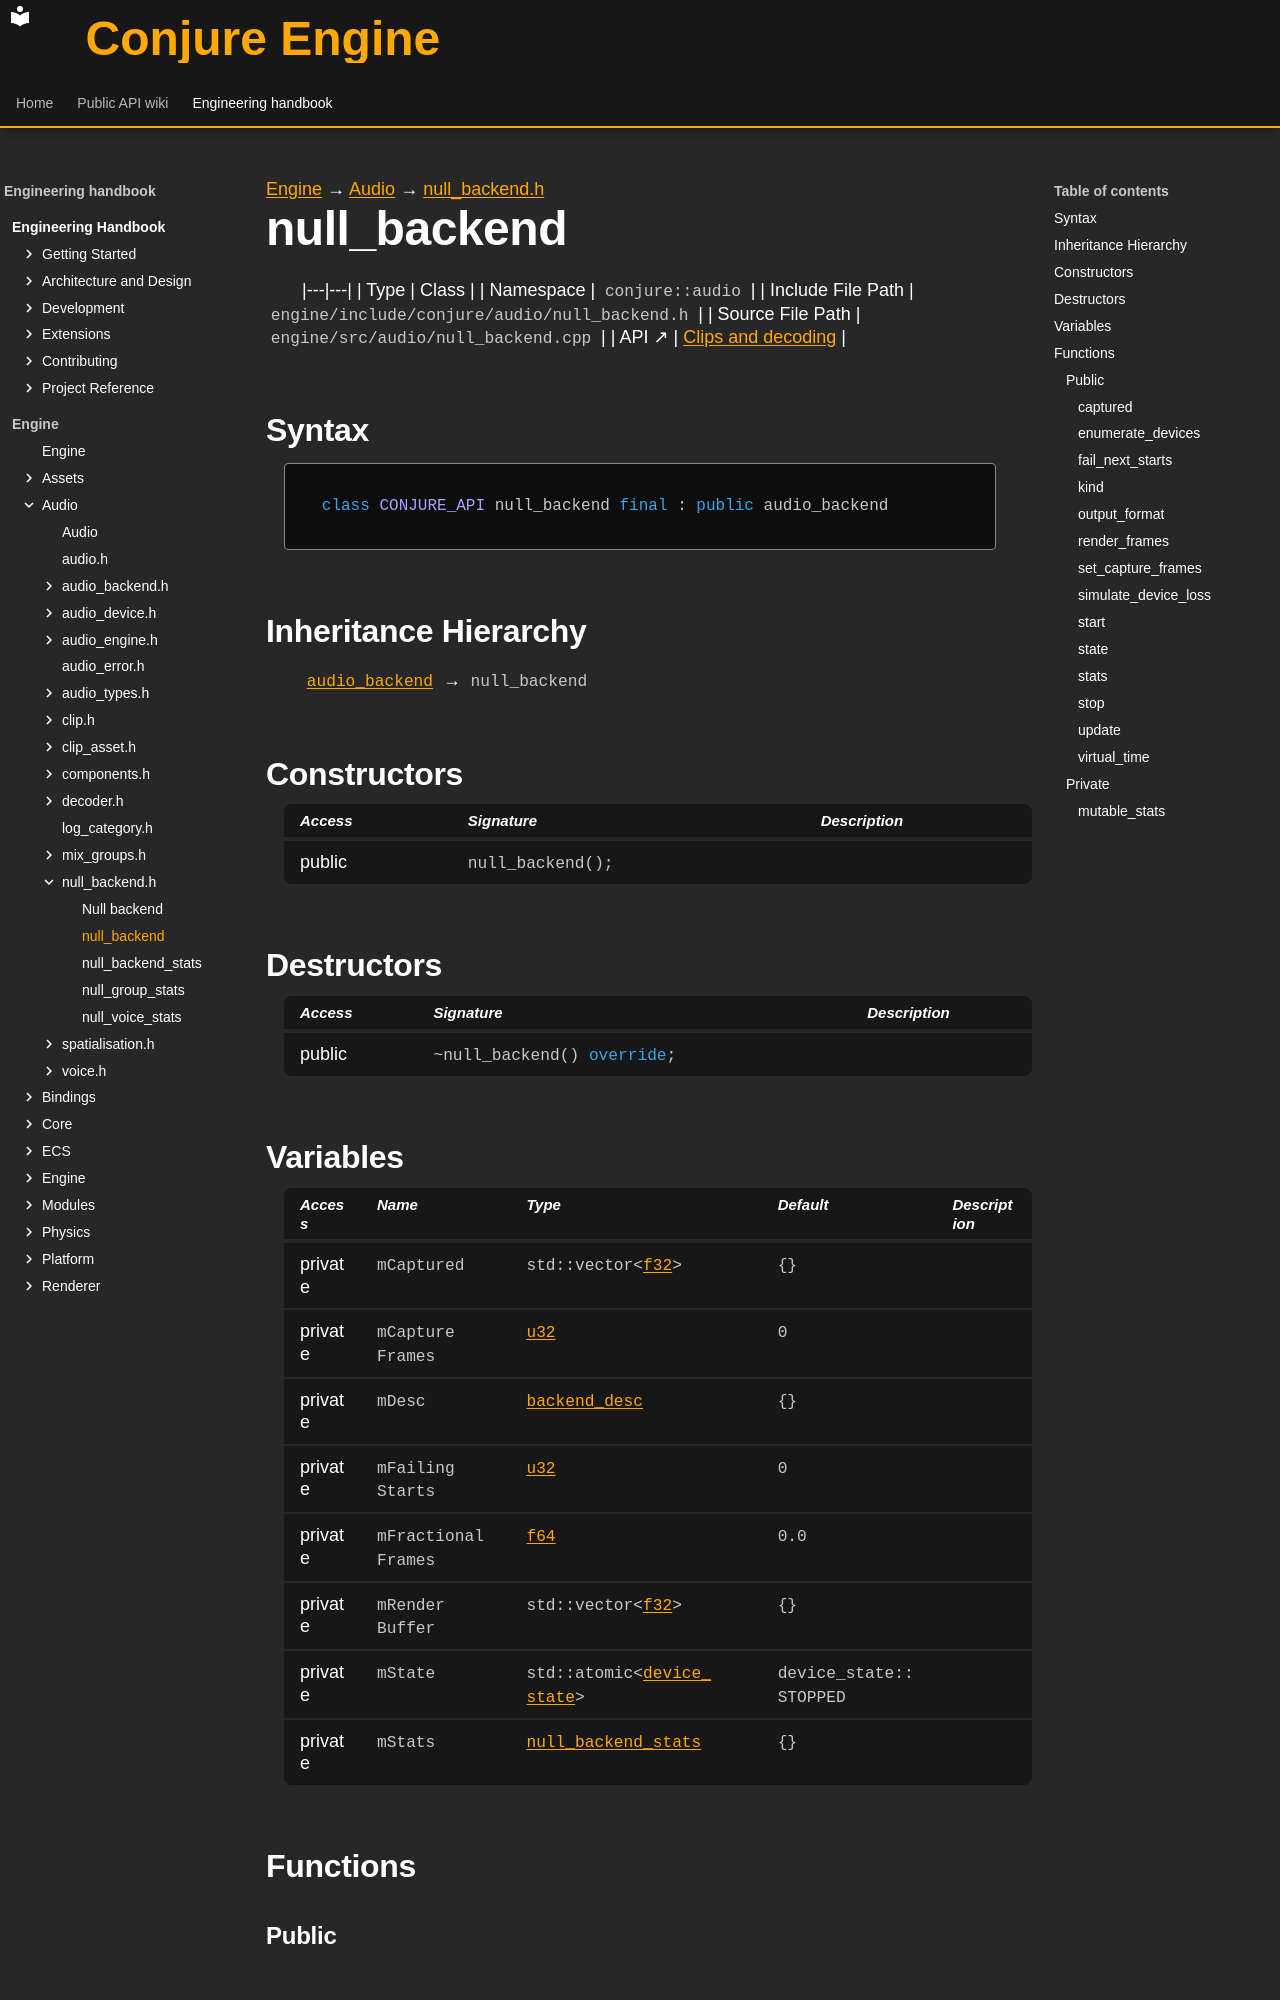

repository: Dozer90/Conjure-Engine · page: handbook/engine/audio/null-backend/null-backend.html · generator: mkdocs

---
kind: class
---

[Engine](../../../engine.md) → [Audio](../../audio.md) → [null_backend.h](../null-backend.md)

# null_backend
<!-- doc-template:type -->

|---|---|
| Type | Class |
| Namespace | `conjure::audio` |
| Include File Path | `engine/include/conjure/audio/null_backend.h` |
| Source File Path | `engine/src/audio/null_backend.cpp` |
| API ↗ | [Clips and decoding](../../../../api/audio/clips-and-decoding.md) |

## Syntax

```cpp
class CONJURE_API null_backend final : public audio_backend
```

## Inheritance Hierarchy


[`audio_backend`](../audio-backend/audio-backend.md) → `null_backend`

## Constructors

<table class="member-table">
<thead><tr><th>Access</th><th>Signature</th><th>Description</th></tr></thead>
<tbody>
<tr><td>public</td><td><code class="signature">null_backend();</code></td><td></td></tr>
</tbody>
</table>

## Destructors

<table class="member-table">
<thead><tr><th>Access</th><th>Signature</th><th>Description</th></tr></thead>
<tbody>
<tr><td>public</td><td><code class="signature">~null_backend() <span class="k">override</span>;</code></td><td></td></tr>
</tbody>
</table>

## Variables

<table class="variable-table">
<thead><tr><th>Access</th><th>Name</th><th>Type</th><th>Default</th><th>Description</th></tr></thead>
<tbody>
<tr><td>private</td><td><code class="signature">mCaptured</code></td><td><code class="signature">std::vector&lt;<a href="../../core/types.html#symbol-f32">f32</a>&gt;</code></td><td><code class="signature">{}</code></td><td></td></tr>
<tr><td>private</td><td><code class="signature">m<wbr>Capture<wbr>Frames</code></td><td><code class="signature"><a href="../../core/types.html#symbol-u32">u32</a></code></td><td><code class="signature"><span class="mi">0</span></code></td><td></td></tr>
<tr><td>private</td><td><code class="signature">mDesc</code></td><td><code class="signature"><a href="../audio-device/backend-desc.html">backend_desc</a></code></td><td><code class="signature">{}</code></td><td></td></tr>
<tr><td>private</td><td><code class="signature">m<wbr>Failing<wbr>Starts</code></td><td><code class="signature"><a href="../../core/types.html#symbol-u32">u32</a></code></td><td><code class="signature"><span class="mi">0</span></code></td><td></td></tr>
<tr><td>private</td><td><code class="signature">m<wbr>Fractional<wbr>Frames</code></td><td><code class="signature"><a href="../../core/types.html#symbol-f64">f64</a></code></td><td><code class="signature"><span class="mi">0.0</span></code></td><td></td></tr>
<tr><td>private</td><td><code class="signature">m<wbr>Render<wbr>Buffer</code></td><td><code class="signature">std::vector&lt;<a href="../../core/types.html#symbol-f32">f32</a>&gt;</code></td><td><code class="signature">{}</code></td><td></td></tr>
<tr><td>private</td><td><code class="signature">mState</code></td><td><code class="signature">std::<wbr>atomic&lt;<wbr><a href="../audio-types.html#symbol-device-state">device_<wbr>state</a>&gt;</code></td><td><code class="signature">device_<wbr>state::<wbr>STOPPED</code></td><td></td></tr>
<tr><td>private</td><td><code class="signature">mStats</code></td><td><code class="signature"><a href="null-backend-stats.html">null_backend_stats</a></code></td><td><code class="signature">{}</code></td><td></td></tr>
</tbody>
</table>

## Functions

### Public
